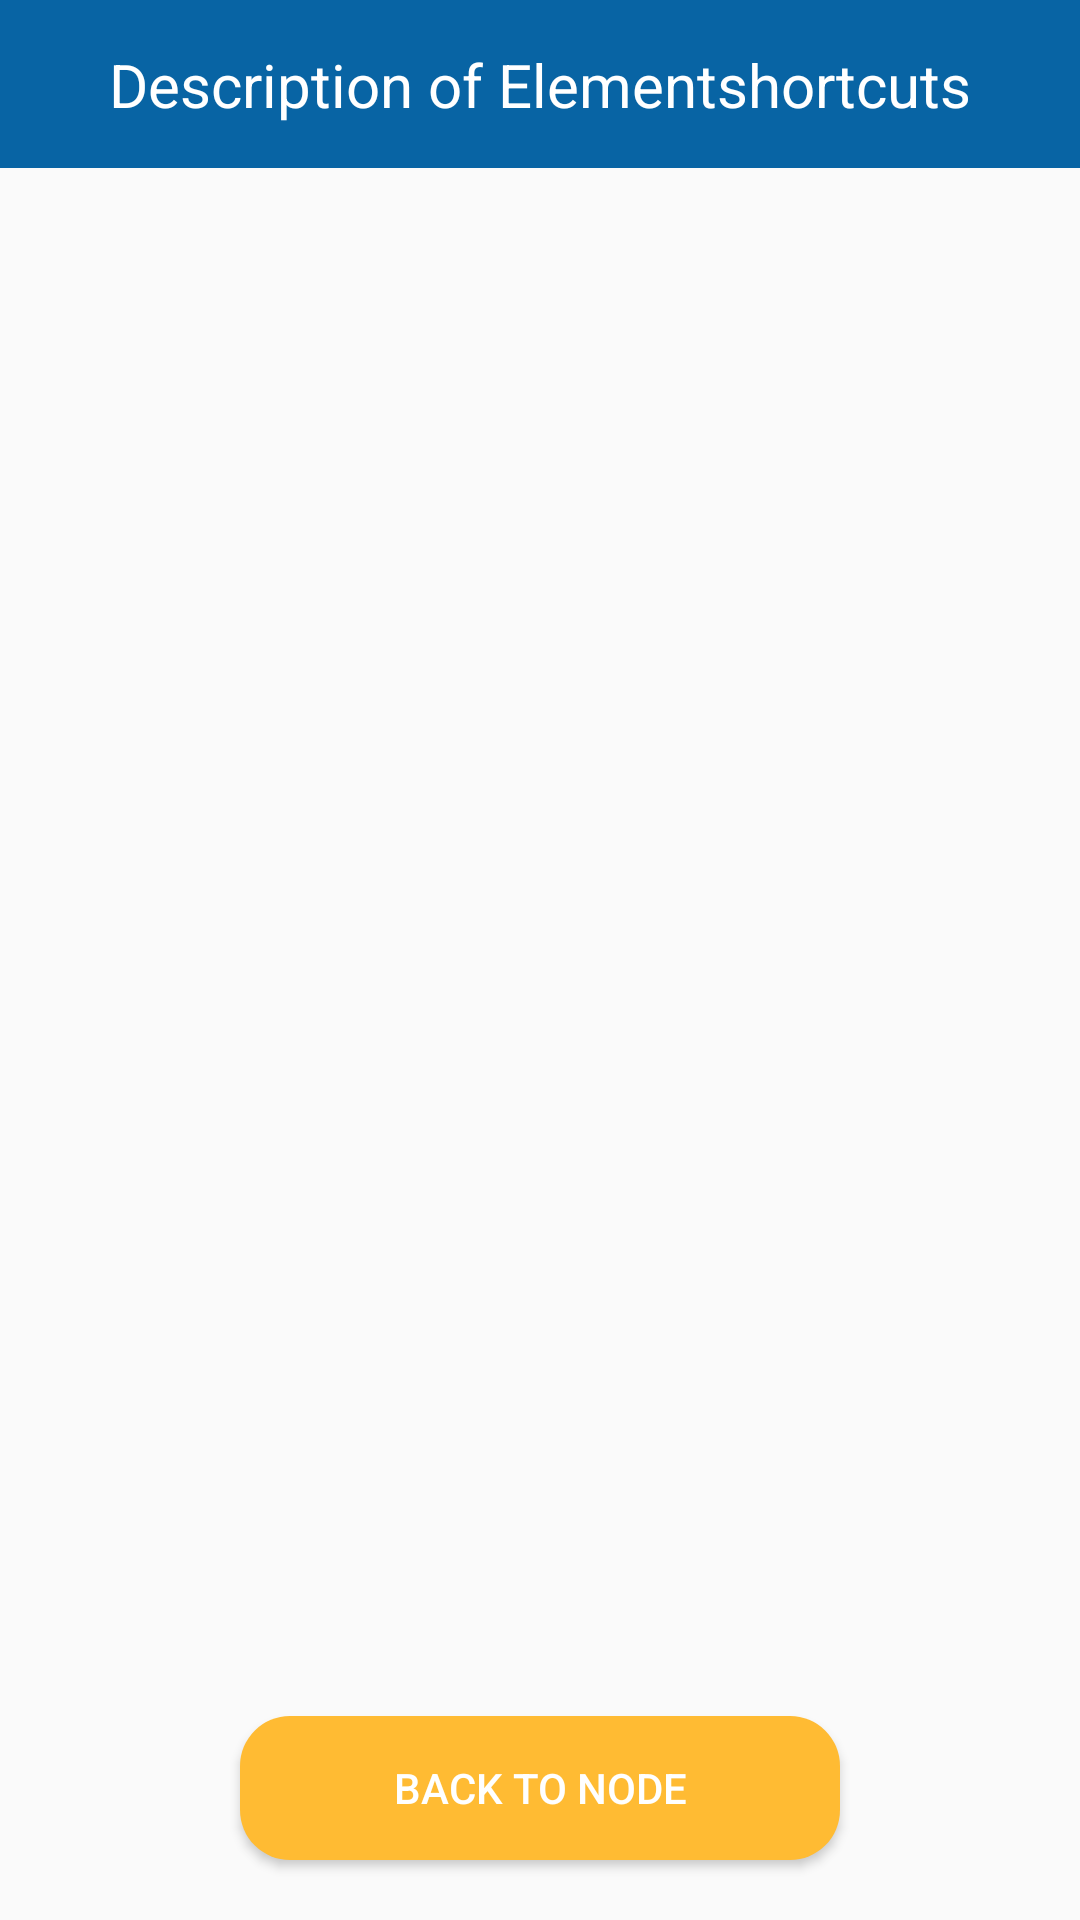

This screen was rendered from an Android layout file. Write that file and the resources it references.
<!-- AndroidManifest.xml: application theme Theme.Perceptron_app_bachelorarbeit -->
<!-- res/layout/activity_description.xml -->
<?xml version="1.0" encoding="utf-8"?>
<androidx.constraintlayout.widget.ConstraintLayout xmlns:android="http://schemas.android.com/apk/res/android"
    xmlns:app="http://schemas.android.com/apk/res-auto"
    xmlns:tools="http://schemas.android.com/tools"
    android:layout_width="match_parent"
    android:layout_height="match_parent">

    <androidx.recyclerview.widget.RecyclerView
        android:id="@+id/recyclerViewDescription"
        android:layout_width="match_parent"
        android:layout_height="450dp"
        android:layout_marginStart="32dp"
        android:layout_marginTop="40dp"
        android:layout_marginEnd="32dp"
        android:layout_marginBottom="40dp"
        app:layout_constraintBottom_toTopOf="@+id/backToNode"
        app:layout_constraintEnd_toEndOf="parent"
        app:layout_constraintHorizontal_bias="0.0"
        app:layout_constraintStart_toStartOf="parent"
        app:layout_constraintTop_toBottomOf="@+id/toolBarPoint" />

    <androidx.appcompat.widget.Toolbar
        android:id="@+id/toolBarPoint"
        android:layout_width="match_parent"
        android:layout_height="wrap_content"
        android:background="@color/standard"
        android:minHeight="?attr/actionBarSize"
        android:theme="?attr/actionBarTheme"
        app:layout_constraintEnd_toEndOf="parent"
        app:layout_constraintStart_toStartOf="parent"
        app:layout_constraintTop_toTopOf="parent" />

    <TextView
        android:id="@+id/textViewPerceptron"
        android:layout_width="wrap_content"
        android:layout_height="wrap_content"
        android:text="Description of Elementshortcuts"
        android:textColor="#FFFFFF"
        android:textSize="20sp"
        app:layout_constraintBottom_toBottomOf="@+id/toolBarPoint"
        app:layout_constraintEnd_toEndOf="parent"
        app:layout_constraintStart_toStartOf="@+id/toolBarPoint"
        app:layout_constraintTop_toTopOf="@+id/toolBarPoint"
        tools:ignore="HardcodedText" />

    <Button
        android:id="@+id/backToNode"
        android:layout_width="200dp"
        android:layout_height="wrap_content"
        android:layout_marginBottom="20dp"
        android:background="@drawable/standard_button_alternative_3"
        android:padding="10dp"
        android:text="Back to Node"
        android:textColor="#FFFFFF"
        app:layout_constraintBottom_toBottomOf="parent"
        app:layout_constraintEnd_toEndOf="parent"
        app:layout_constraintStart_toStartOf="parent"
        tools:ignore="HardcodedText" />

</androidx.constraintlayout.widget.ConstraintLayout>
<!-- resources referenced by this layout -->
<resources>
  <color name="standard">#0864a4</color>
  <!-- drawable standard_button_alternative_3 (drawable) -->
  <?xml version="1.0" encoding="utf-8"?>
  <shape xmlns:android="http://schemas.android.com/apk/res/android">
      <solid android:color="@android:color/holo_orange_light"></solid>
      <corners android:radius="50px" />
  </shape>
  <style name="Theme.Perceptron_app_bachelorarbeit" parent="Theme.AppCompat.Light.NoActionBar">
          
          <item name="colorPrimary">@color/purple_500</item>
          <item name="colorPrimaryVariant">@color/purple_700</item>
          <item name="colorOnPrimary">@color/white</item>
          
          <item name="colorSecondary">@color/teal_200</item>
          <item name="colorSecondaryVariant">@color/teal_700</item>
          <item name="colorOnSecondary">@color/black</item>
          
          <item name="android:statusBarColor" tools:targetApi="l">?attr/colorPrimaryVariant</item>
          
      </style>
  <color name="purple_500">#FF6200EE</color>
  <color name="purple_700">#FF3700B3</color>
  <color name="white">#FFFFFFFF</color>
  <color name="teal_200">#FF03DAC5</color>
  <color name="teal_700">#FF018786</color>
  <color name="black">#FF000000</color>
</resources>
